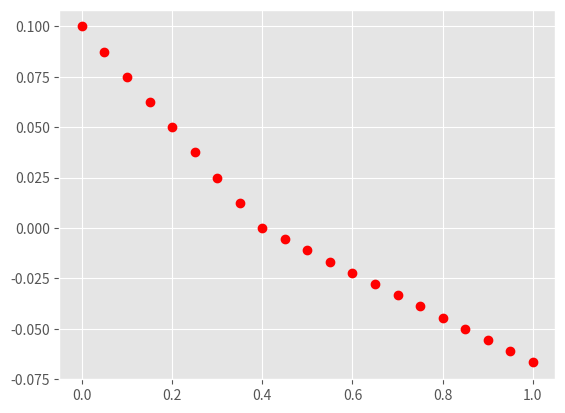

Generate this figure with matplotlib:
import numpy as np
import matplotlib.pyplot as plt


def camber_gradient_NACA4(x, M=2, P=4):
    M /= 100
    P /= 10
    if x < P:
        # z = (M/P**2) * (2*P*x - x**2)
        dz = (2*M/P**2) * (P - x)
    else:
        # z = (M / (1 - P)**2) * (1 - 2*P + 2*P*x - x**2)
        dz = (2*M / (1 - P)**2) * (P - x)
    return dz

# Plotting
plt.style.use('ggplot')
for x in np.linspace(0, 1, 21):
    dz = camber_gradient_NACA4(x)
    plt.plot(x, dz, 'ro')
    print(np.rad2deg(dz))
plt.show()
